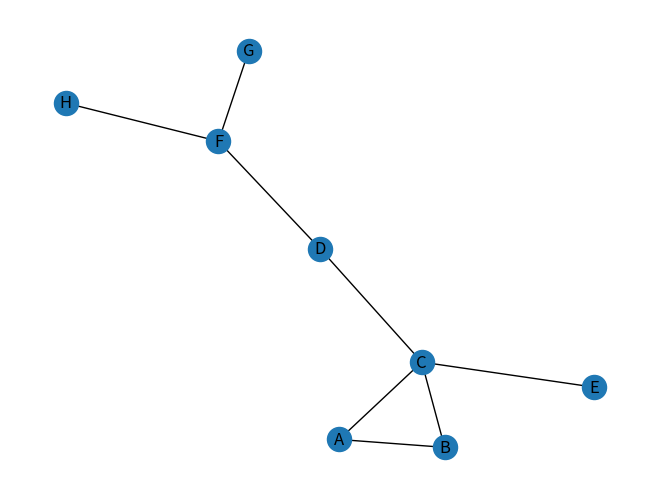

Write the Python code that produced this figure. (Note: this script raises an exception after producing the figure.)
# -*- coding: utf-8 -*-
"""
Created on Wed Nov 22 16:07:48 2017

@author: EAMC
"""
import matplotlib.pyplot as plt
import networkx as nx
G=nx.Graph()
G.add_nodes_from(["A", "B", "C", "D", "E", "F", "G", "H"])
G.add_edges_from([('A','B'),('A','C'),('B','C'),('C','E'),('C','D'),('D','F'),('F','G'),('F','H')])

betweenValues = nx.betweenness_centrality(G)
print("Without weights: ", betweenValues)
G1=nx.Graph()

G1.add_nodes_from(["A", "B", "C", "D", "E", "F", "G", "H"])
G1.add_weighted_edges_from([('A','B',3.0),('A','C', 2.0),('B','C', 1.0),('C','E', 10.0),('C','D', 10.0),('D','F', 100.0),('F','G', 20.0),('F','H', 7.0)])
betweenValues = nx.betweenness_centrality(G1, weight = 'weight')
print("With weights: ", betweenValues)

# Due to the drawing routines of networkX, we need to draw the labels and the nodes separately.
# first, layout the graph and save the positions.
position = nx.spring_layout(G)
# now we will use these positions to draw the graph and then the labels
nx.draw(G,pos=position)
nx.draw_networkx_labels(G,pos=position)
plt.draw() 


#%%
# GENERATE GRAPH FROM XML DATA

import networkx as nx
import numpy as np
import matplotlib.pyplot as plt

G2=nx.read_graphml("netScience.graphml.xml")

connectedComp = nx.connected_components(G2)
connectedComp = list(connectedComp)
countComp = len(connectedComp)
print ("This graph has ", countComp, " many connected components")

# It is already sorted but just to make sure, we get the largest component
compLengths = []
for i in range(0, countComp):
    compLengths.append(len(connectedComp[i]))

highestIndex = np.argmax(compLengths)
componentGraphs = list(nx.connected_component_subgraphs(G2))
largestComponent = componentGraphs[highestIndex]
# This is a subgraph with 379 nodes and 914 edges

#nx.draw(largestComponent)
#plt.draw() 

betweenValues = nx.betweenness_centrality(largestComponent)

# betweenValues is a dictionary, let's get the values and keys in separate lists
values = list(betweenValues.values())
keys = list(betweenValues.keys())

# find the index of the node with highest betweeness centrality
highestIndex = np.argmax(values)
print("The node id ", keys[highestIndex], " has the centrality degree of ", values[highestIndex])

# and let's print this central node's label (we need to look at the graphml for the names of the attribute fields)
print (largestComponent.node[str(keys[highestIndex])]['label'])

overallAverage = []
# now on to looking at clustering coefficients
for i in range(0, countComp):
    clustCoeff = nx.clustering( componentGraphs[i])
    coeffVals = list(clustCoeff.values())
    overallAverage.append(np.average(coeffVals))
    print ("Component: ", i, " Size of the component: ", len(componentGraphs[i].nodes()),  " coefficient: ", np.average(coeffVals))

print ("Average clustering coefficent is: ", np.average(overallAverage))

# Component 4 with a coefficient of 0.9872 and a size of 21 draws our attention
plt.figure(3)
position = nx.spring_layout(componentGraphs[4])
nx.draw(componentGraphs[4],pos=position)
nx.draw_networkx_labels(componentGraphs[4],pos=position)
plt.draw() 

 
